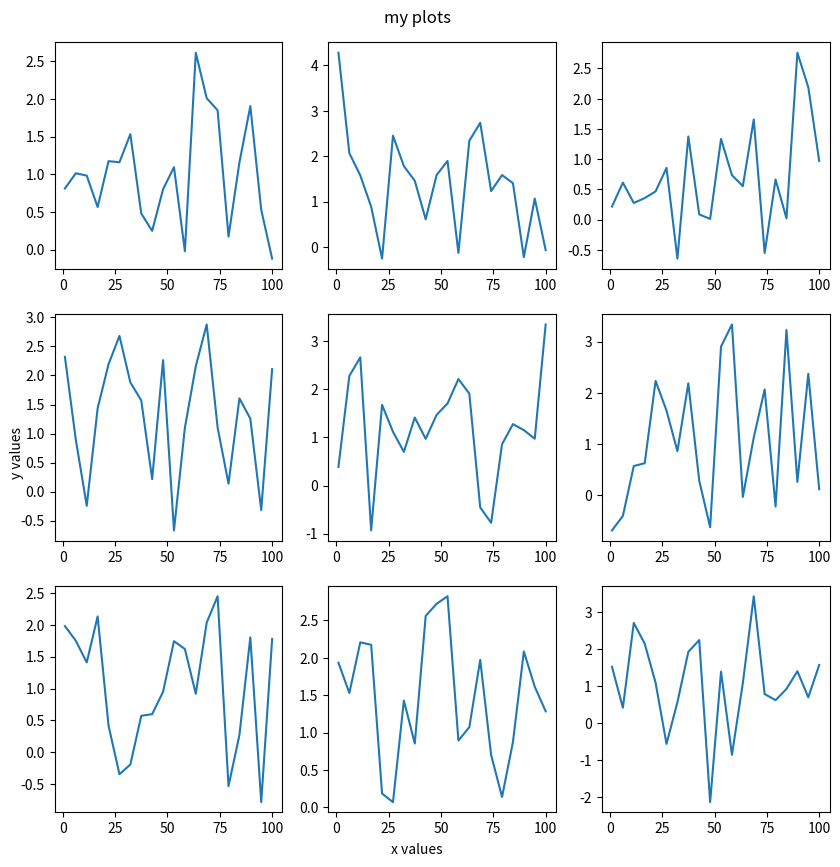

Recreate this plot in Python.
import numpy as np
import matplotlib.pyplot as plt

__all__ = ['MultiPanelPlot']

class MultiPanelPlot(object):
    def __init__(self, nx, ny, figsize=(10, 10),
                 subplot_offsets=(0.025, 0.025)):
        plt.rcParams['figure.figsize'] = figsize
        self.fig = plt.figure()
        self.frame_axes = self.fig.add_subplot(111, frameon=False)
        self.frame_axes.get_xaxis().set_ticks([])
        self.frame_axes.get_yaxis().set_ticks([])
        self.nx, self.ny = nx, ny
        self.counter = 0
        self.subplot_offsets = subplot_offsets
        self.subplot_axes = []
    def add_subplot(self):
        self.counter += 1
        if self.counter > self.nx*self.ny:
            raise RuntimeError("No more subplot slots are available.")
        axes = self.fig.add_subplot(self.nx, self.ny, self.counter)
        bbox = axes.get_position()
        points = bbox.get_points()
        points[0] += self.subplot_offsets[0]
        points[1] += self.subplot_offsets[1]
        bbox.set_points(points)
        axes.set_position(bbox)
        self.subplot_axes.append(axes)
    def set_xlabel(self, *args, **kwds):
        self.frame_axes.set_xlabel(*args, **kwds)

    def set_ylabel(self, *args, **kwds):
        self.frame_axes.set_ylabel(*args, **kwds)

    def set_title(self, title):
        self.frame_axes.text(0.5, 1. + 3*self.subplot_offsets[1],
                             title,
                             horizontalalignment='center',
                             verticalalignment='top',
                             transform=self.frame_axes.transAxes,
                             size='large')

    @staticmethod
    def savefig(outfile):
        plt.savefig(outfile)

if __name__ == '__main__':
    plt.ion()
    my_plots = MultiPanelPlot(3, 3)
    x = np.linspace(1, 100, 20)
    for i in range(my_plots.nx*my_plots.ny):
        my_plots.add_subplot()
        plt.errorbar(x, np.random.normal(1, size=len(x)))
    my_plots.set_xlabel('x values')
    my_plots.set_ylabel('y values')
    my_plots.set_title('my plots')


